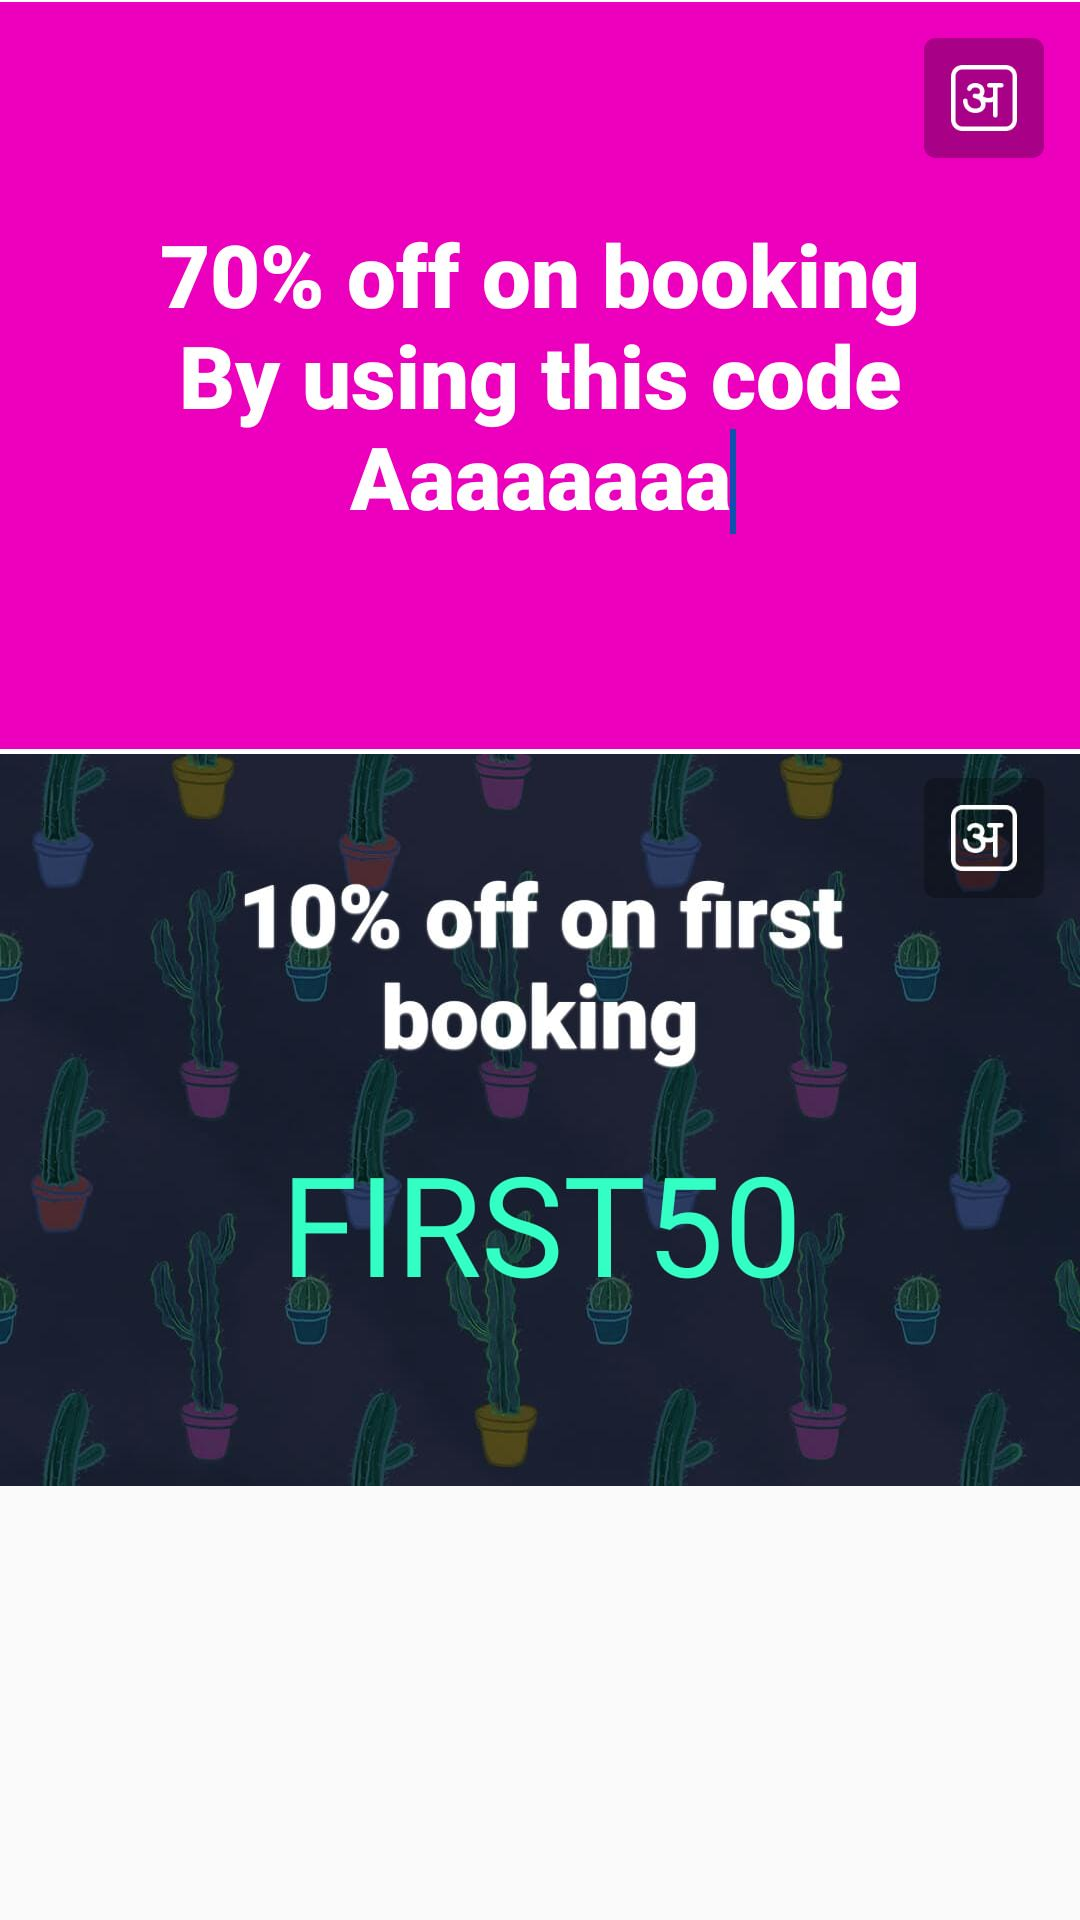

Android layout source for this screen:
<!-- AndroidManifest.xml: application theme NoActionBar -->
<!-- res/layout/fragment_coupon.xml -->
<?xml version="1.0" encoding="utf-8"?>
<FrameLayout xmlns:android="http://schemas.android.com/apk/res/android"
    xmlns:tools="http://schemas.android.com/tools"
    android:layout_width="match_parent"
    android:layout_height="match_parent"
    tools:context=".fragment.CouponFragment">

    <LinearLayout
        android:layout_width="match_parent"
        android:layout_height="match_parent"
        android:orientation="vertical">
        <ImageView
            android:layout_width="match_parent"
            android:layout_height="wrap_content"
            android:adjustViewBounds="true"
            android:src="@drawable/status"
            />
        <ImageView
            android:layout_width="match_parent"
            android:layout_height="wrap_content"
            android:adjustViewBounds="true"
            android:src="@drawable/offer_image1"
            />
    </LinearLayout>



</FrameLayout>
<!-- resources referenced by this layout -->
<resources>
  <!-- drawable offer_image1: jpeg bitmap (drawable-xxxhdpi, 58387 bytes) -->
  <!-- drawable status: jpeg bitmap (drawable-xxxhdpi, 45716 bytes) -->
  <style name="NoActionBar" parent="Theme.AppCompat.Light.NoActionBar">
          <item name="colorPrimary">@color/black_color</item>
          <item name="colorPrimaryDark">@color/black_color</item>
          <item name="colorAccent">@color/colorAccent</item>
      </style>
  <color name="black_color">#000000</color>
  <color name="colorAccent">#D81B60</color>
</resources>
